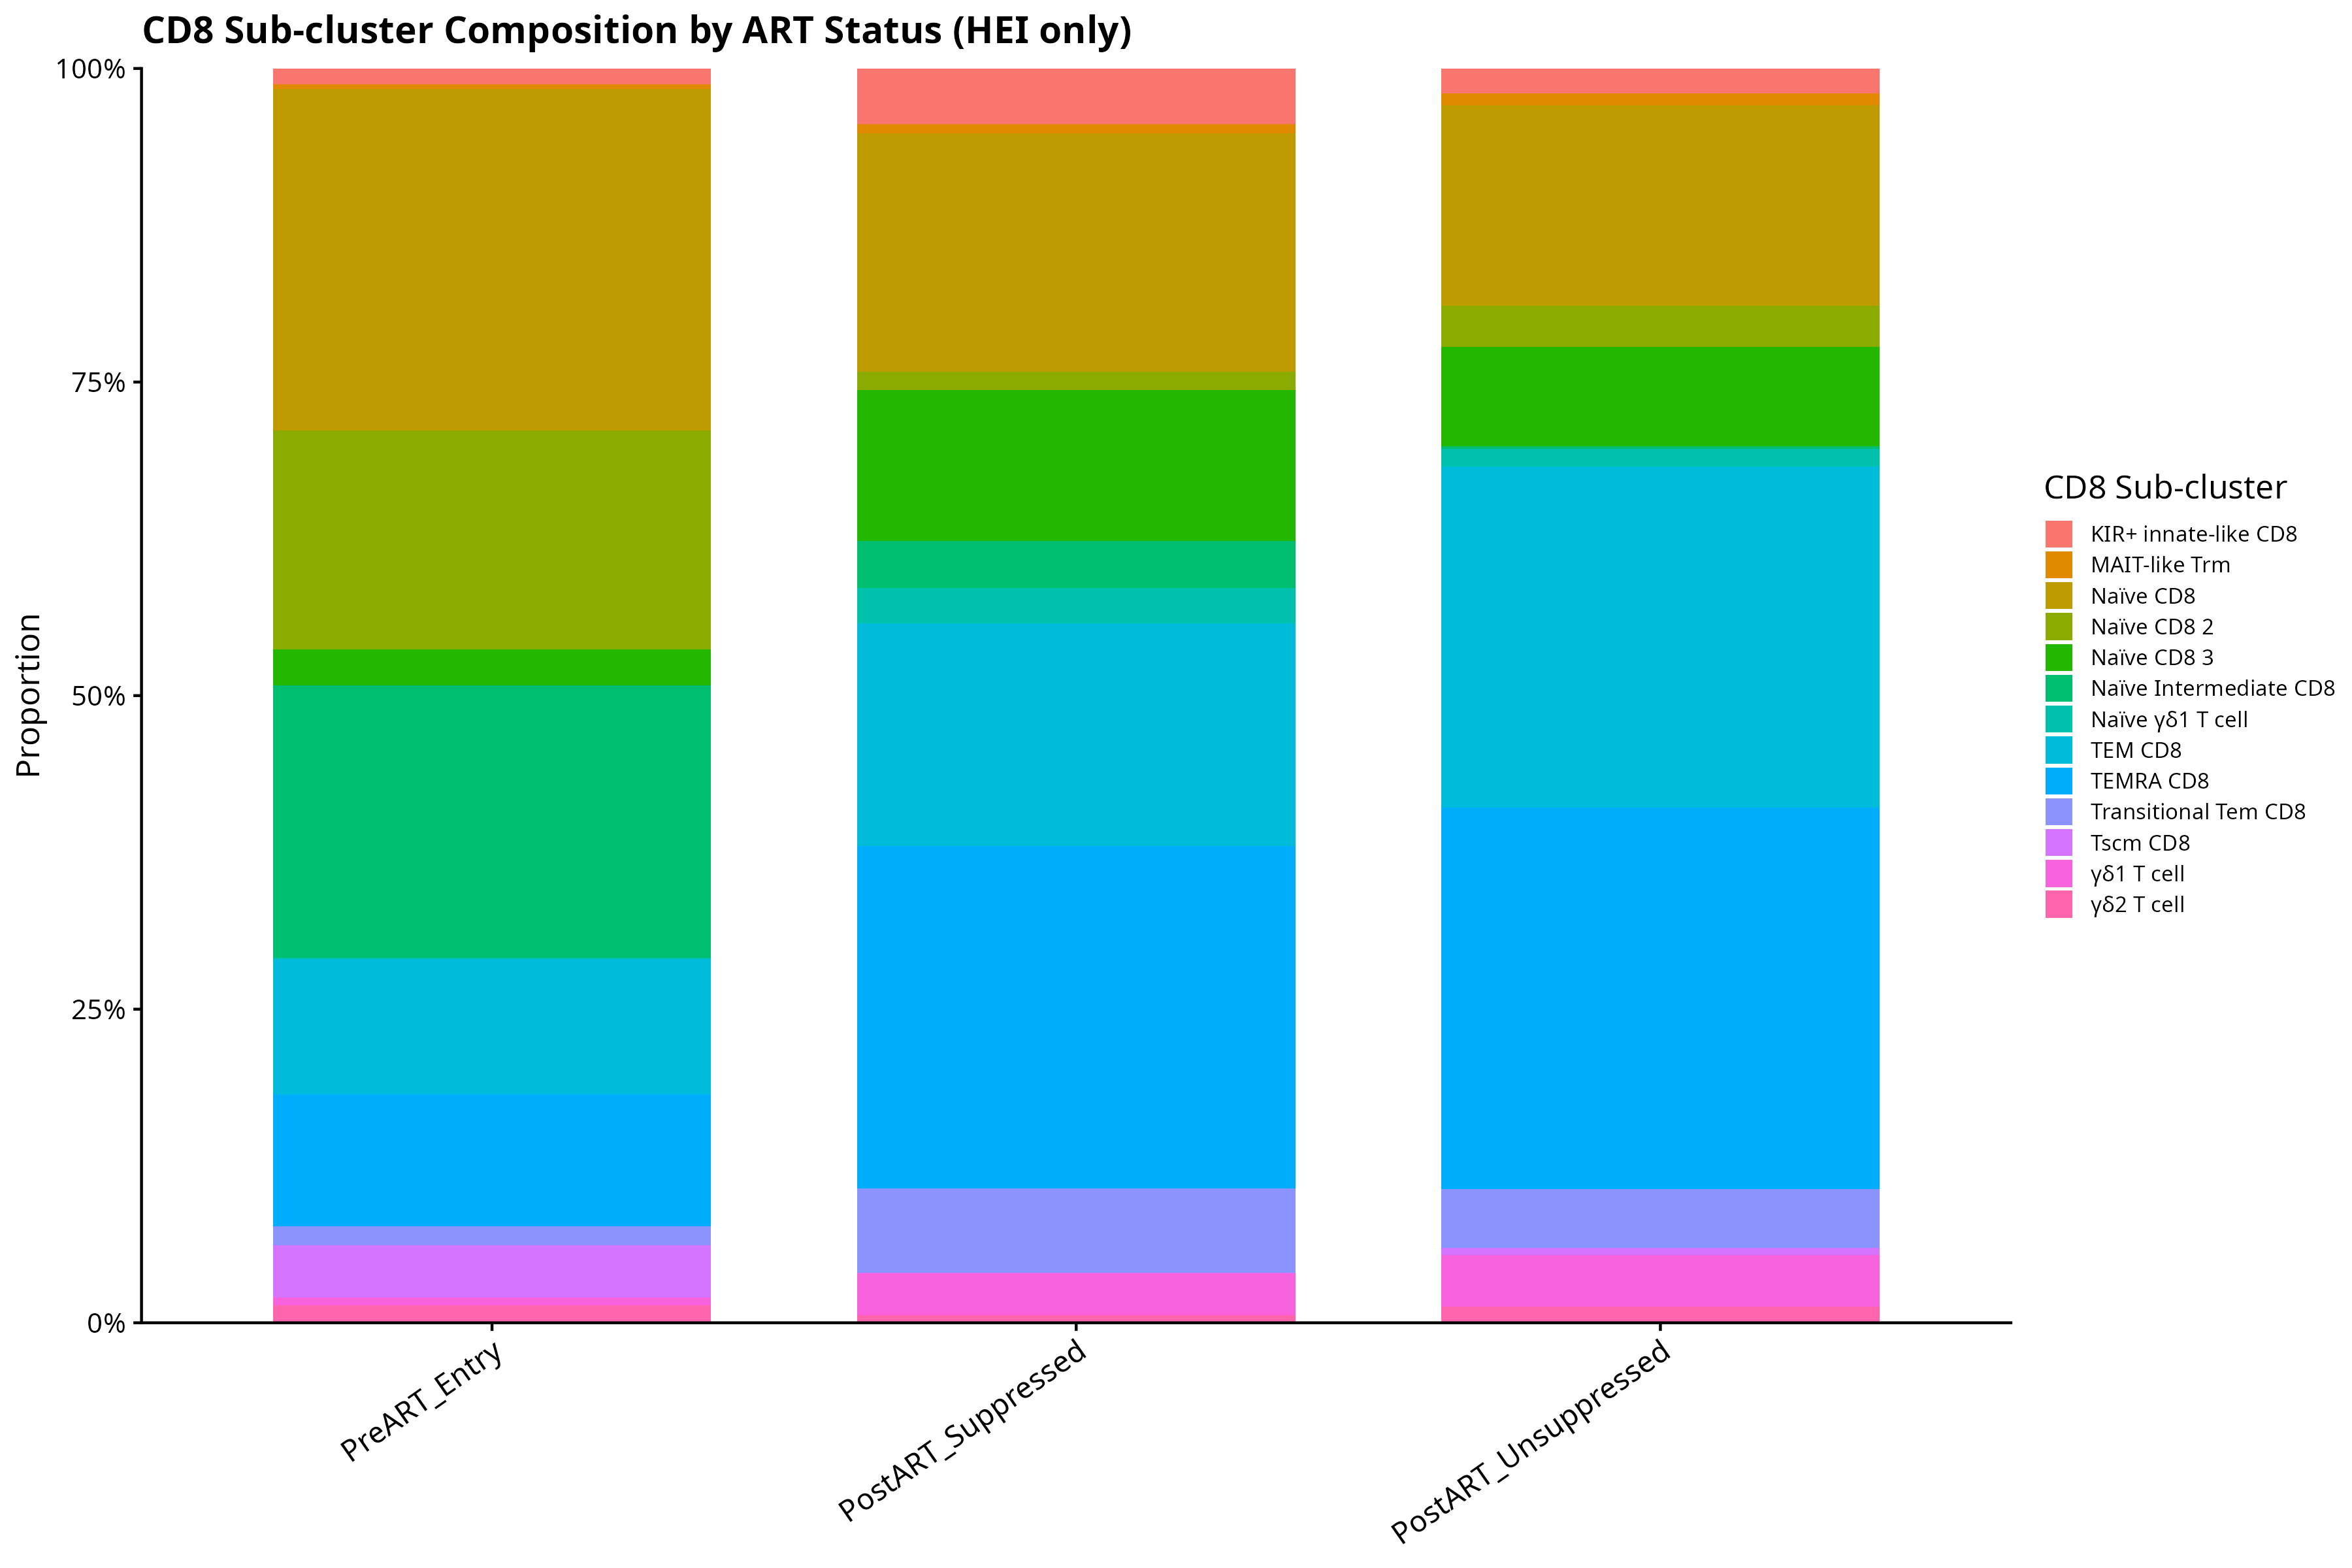

The file beside this chart, header and first rows:
Cluster, Timepoint_Group, Proportion
KIR+ innate-like CD8, PreART_Entry, 0.01271
MAIT-like Trm, PreART_Entry, 0.003287
Naïve CD8, PreART_Entry, 0.2728
Naïve CD8 2, PreART_Entry, 0.1744
Naïve CD8 3, PreART_Entry, 0.02848
Naïve Intermediate CD8, PreART_Entry, 0.2172
Naïve γδ1 T cell, PreART_Entry, 0.0008764
TEM CD8, PreART_Entry, 0.1082
TEMRA CD8, PreART_Entry, 0.105
Transitional Tem CD8, PreART_Entry, 0.01523
Tscm CD8, PreART_Entry, 0.04174
γδ1 T cell, PreART_Entry, 0.006354
γδ2 T cell, PreART_Entry, 0.01369
KIR+ innate-like CD8, PostART_Suppressed, 0.04418
MAIT-like Trm, PostART_Suppressed, 0.007331
Naïve CD8, PostART_Suppressed, 0.1902
Naïve CD8 2, PostART_Suppressed, 0.01486
Naïve CD8 3, PostART_Suppressed, 0.1201
Naïve Intermediate CD8, PostART_Suppressed, 0.03765
Naïve γδ1 T cell, PostART_Suppressed, 0.02794
TEM CD8, PostART_Suppressed, 0.1775
TEMRA CD8, PostART_Suppressed, 0.2732
Transitional Tem CD8, PostART_Suppressed, 0.06717
Tscm CD8, PostART_Suppressed, 0.0005944
γδ1 T cell, PostART_Suppressed, 0.03309
γδ2 T cell, PostART_Suppressed, 0.006142
KIR+ innate-like CD8, PostART_Unsuppressed, 0.01998
MAIT-like Trm, PostART_Unsuppressed, 0.009181
Naïve CD8, PostART_Unsuppressed, 0.16
Naïve CD8 2, PostART_Unsuppressed, 0.03276
Naïve CD8 3, PostART_Unsuppressed, 0.07903
Naïve Intermediate CD8, PostART_Unsuppressed, 0.00216
Naïve γδ1 T cell, PostART_Unsuppressed, 0.01404
TEM CD8, PostART_Unsuppressed, 0.272
TEMRA CD8, PostART_Unsuppressed, 0.3041
Transitional Tem CD8, PostART_Unsuppressed, 0.0468
Tscm CD8, PostART_Unsuppressed, 0.005761
γδ1 T cell, PostART_Unsuppressed, 0.04158
γδ2 T cell, PostART_Unsuppressed, 0.0126
